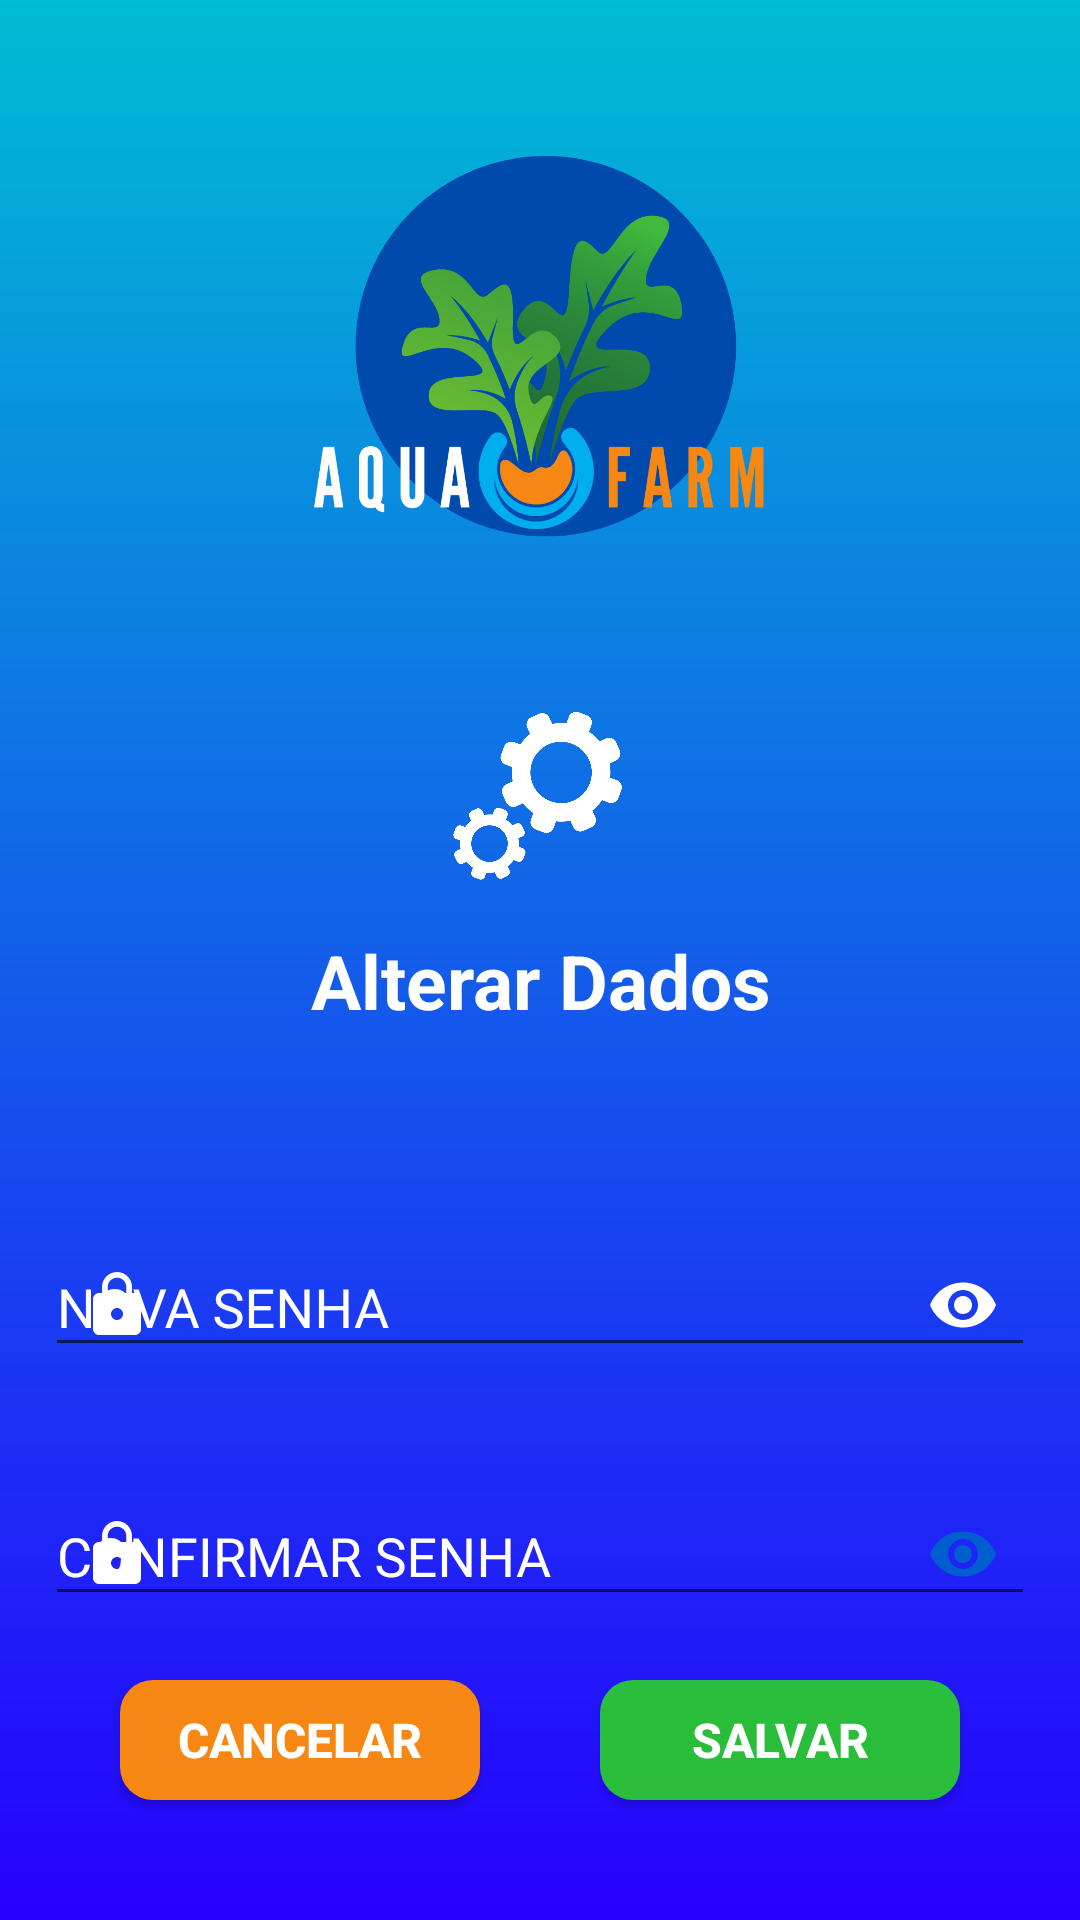

This screen was rendered from an Android layout file. Write that file and the resources it references.
<!-- AndroidManifest.xml: application theme Theme.PedroLuis -->
<!-- res/layout/activity_troca_senha.xml -->
<?xml version="1.0" encoding="utf-8"?>
<androidx.constraintlayout.widget.ConstraintLayout xmlns:android="http://schemas.android.com/apk/res/android"
    xmlns:app="http://schemas.android.com/apk/res-auto"
    xmlns:tools="http://schemas.android.com/tools"
    android:layout_width="match_parent"
    android:layout_height="match_parent"
    tools:context=".ConfigActivity"
    android:background="@drawable/backgroud">

    <ImageView
        android:id="@+id/imagem"
        style="@style/logotipo_fundo_main"
        android:layout_width="match_parent"
        android:layout_height="130dp"
        android:layout_margin="50dp"
        android:src="@drawable/logotipo_cadastro"
        app:layout_constraintEnd_toEndOf="parent"
        app:layout_constraintStart_toStartOf="parent"
        app:layout_constraintTop_toTopOf="parent"
        />

    <TextView
        android:id="@+id/config"
        style="@style/TextView"
        android:text="Alterar Dados"
        android:textColor="@color/White"
        android:layout_width="280dp"
        android:textAlignment="center"
        app:layout_constraintEnd_toEndOf="parent"
        app:layout_constraintStart_toStartOf="parent"
        app:layout_constraintTop_toBottomOf="@id/img_config"/>

    <ImageView
        android:id="@+id/img_config"
        android:layout_width="60dp"
        android:layout_height="70dp"
        android:layout_marginTop="50dp"
        android:src="@drawable/icone_configuracao"
        app:layout_constraintEnd_toEndOf="parent"
        app:layout_constraintHorizontal_bias="0.498"
        app:layout_constraintStart_toStartOf="parent"
        app:layout_constraintTop_toBottomOf="@+id/imagem" />



    <com.google.android.material.textfield.TextInputLayout
        android:id="@+id/textFieldChangePassword"
        android:layout_width="330dp"
        android:layout_height="75dp"
        android:layout_marginTop="50dp"
        android:hint="NOVA SENHA"
        app:hintTextColor="@color/White"
        android:textColorHint="@color/White"
        app:layout_constraintEnd_toEndOf="parent"
        app:layout_constraintStart_toStartOf="parent"
        app:layout_constraintTop_toBottomOf="@id/config"
        app:boxBackgroundColor="@color/Blue"
        app:startIconTint="@color/White"
        app:startIconDrawable="@drawable/ic_password"
        app:endIconMode="password_toggle"
        app:endIconTint="@color/White">
        <com.google.android.material.textfield.TextInputEditText
            android:id="@+id/changePassword"
            android:layout_width="match_parent"
            android:layout_height="wrap_content"
            android:inputType="textPassword">
        </com.google.android.material.textfield.TextInputEditText>
    </com.google.android.material.textfield.TextInputLayout>


    <com.google.android.material.textfield.TextInputLayout
        android:id="@+id/textFieldConfirmChangePassword"
        android:layout_width="330dp"
        android:layout_height="57dp"
        android:layout_marginTop="9dp"
        android:hint="CONFIRMAR SENHA"
        app:hintTextColor="@color/White"
        android:textColorHint="@color/White"
        app:layout_constraintEnd_toEndOf="parent"
        app:layout_constraintStart_toStartOf="parent"
        app:layout_constraintTop_toBottomOf="@id/textFieldChangePassword"
        app:boxBackgroundColor="@color/Blue"
        app:startIconTint="@color/White"
        app:startIconDrawable="@drawable/ic_password"
        app:endIconMode="password_toggle"
        app:endIconTint="@color/Blue">
        <com.google.android.material.textfield.TextInputEditText
            android:id="@+id/confirmChangePassword"
            android:layout_width="match_parent"
            android:layout_height="wrap_content"
            android:inputType="textPassword">
        </com.google.android.material.textfield.TextInputEditText>
    </com.google.android.material.textfield.TextInputLayout>


    <Button
        android:id="@+id/Botao_Sair_ADT"
        style="@style/ButtonEsq1"
        android:layout_marginStart="10dp"
        android:layout_marginBottom="40dp"
        android:text="CANCELAR"
        app:layout_constraintBottom_toBottomOf="parent"
        app:layout_constraintEnd_toStartOf="@+id/Botao_Salvar_ADT"
        app:layout_constraintStart_toStartOf="parent"
        tools:ignore="MissingConstraints"
        />

    <Button
        android:id="@+id/Botao_Salvar_ADT"
        style="@style/ButtonDir1"
        android:layout_marginStart="10dp"
        android:layout_marginEnd="10dp"
        android:layout_marginBottom="40dp"
        android:text="SALVAR"
        app:layout_constraintBottom_toBottomOf="parent"
        app:layout_constraintEnd_toEndOf="parent"
        app:layout_constraintStart_toEndOf="@+id/Botao_Sair_ADT"
        tools:ignore="MissingConstraints"
        />

</androidx.constraintlayout.widget.ConstraintLayout>
<!-- resources referenced by this layout -->
<resources>
  <color name="Blue">#005ED1</color>
  <color name="White">#FFFFFF</color>
  <!-- drawable backgroud (drawable) -->
  <?xml version="1.0" encoding="utf-8"?>
  <shape xmlns:android="http://schemas.android.com/apk/res/android">
  
  
  
  
  
  
      <gradient
          android:startColor="#2600FF"
          android:endColor="#00BCD4"
          android:angle="90"
          android:type="linear" /><padding
       /><corners
      />
  
  </shape>
  <!-- drawable ic_password (drawable) -->
  <vector android:height="24dp" android:tint="#4E89AF"
      android:viewportHeight="24" android:viewportWidth="24"
      android:width="24dp" xmlns:android="http://schemas.android.com/apk/res/android">
      <path android:fillColor="@android:color/white" android:pathData="M18,8h-1L17,6c0,-2.76 -2.24,-5 -5,-5S7,3.24 7,6v2L6,8c-1.1,0 -2,0.9 -2,2v10c0,1.1 0.9,2 2,2h12c1.1,0 2,-0.9 2,-2L20,10c0,-1.1 -0.9,-2 -2,-2zM12,17c-1.1,0 -2,-0.9 -2,-2s0.9,-2 2,-2 2,0.9 2,2 -0.9,2 -2,2zM15.1,8L8.9,8L8.9,6c0,-1.71 1.39,-3.1 3.1,-3.1 1.71,0 3.1,1.39 3.1,3.1v2z"/>
  </vector>
  <!-- drawable icone_configuracao: png bitmap (drawable, 45795 bytes) -->
  <!-- drawable logotipo_cadastro: png bitmap (drawable, 90931 bytes) -->
  <style name="ButtonDir1">
          <item name="android:background">@drawable/buttom</item>
          <item name="android:layout_height">40dp</item>
          <item name="android:layout_width">120dp</item>
          <item name="layout_constraintBottom_toBottomOf">parent</item>
          <item name="android:layout_marginBottom">50dp</item>
          <item name="layout_constraintEnd_toEndOf">parent</item>
          <item name="android:layout_marginEnd">40dp</item>
          <item name="android:textSize">16sp</item>
          <item name="android:textColor">@color/White</item>
          <item name="android:textStyle">bold</item>
      </style>
  <style name="ButtonEsq1">
          <item name="android:background">@drawable/button_cadastro</item>
          <item name="android:layout_height">40dp</item>
          <item name="android:layout_width">120dp</item>
          <item name="layout_constraintBottom_toBottomOf">parent</item>
          <item name="android:layout_marginBottom">50dp</item>
          <item name="layout_constraintStart_toStartOf">parent</item>
          <item name="android:layout_marginStart">40dp</item>
          <item name="android:textSize">16sp</item>
          <item name="android:textColor">@color/White</item>
          <item name="android:textStyle">bold</item>
      </style>
  <style name="TextView">
          <item name="android:layout_width">
              250dp
          </item>
          <item name="android:layout_height">
              40dp
          </item>
          <item name="android:layout_marginTop">
              10dp
          </item>
          <item name="android:textSize">
              25sp
          </item>
          <item name="android:textStyle">
              bold
          </item>
      </style>
  <style name="logotipo_fundo_main">
          <item name="android:layout_toStartOf">
              @id/match_parent
          </item>
          <item name="android:layout_toEndOf">
              @id/match_parent
          </item>
          <item name="android:layout_height">
              500dp
          </item>
      </style>
  <style name="Theme.PedroLuis" parent="Theme.AppCompat.Light.NoActionBar">
          
          <item name="colorPrimary">@color/Blue</item>
          <item name="colorPrimaryDark">@color/purple_700</item>
          <item name="colorAccent">@color/teal_200</item>
          
      </style>
  <!-- drawable buttom (drawable) -->
  <?xml version="1.0" encoding="utf-8"?>
  <shape xmlns:android="http://schemas.android.com/apk/res/android">
  
      <solid android:color="#B92FFF00"/>
      <corners android:radius="11dp"/>
  
  </shape>
  <!-- drawable button_cadastro (drawable) -->
  <?xml version="1.0" encoding="utf-8"?>
  <shape xmlns:android="http://schemas.android.com/apk/res/android">
  
      <solid android:color="#F68713"/>
      <corners android:radius="11dp"/>
  
  </shape>
  <color name="purple_700">#700</color>
  <color name="teal_200">#6C481B</color>
</resources>
